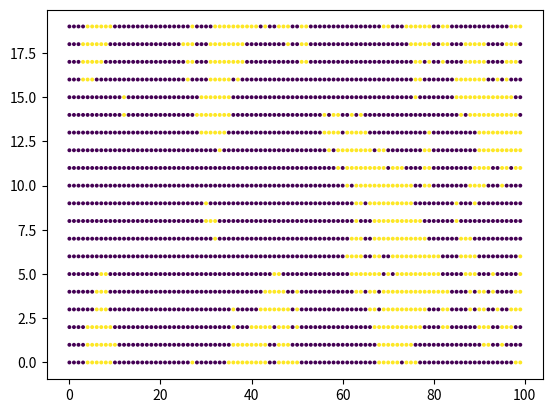

This figure's Python source:
import numpy as np
import matplotlib.pyplot as plt
from random import randint, random
#==============================================================

N=20
steps = 100
N_T=100

def initial_state(start='Low'):
    if start=='High':
        state=np.zeros(N)
        for i in range(N):
            state[i]=2*randint(0,1)-1
    if start=='Low':
        state=np.full(N,1)
    return state

def cal_tol_energy(some_con,J):
    energy = 0
    for i in range(len(some_con)):
        spin = some_con[i]
        neighbor_spin = some_con[(i + 1) % N] + some_con[(i - 1) % N]
        energy += - J * spin * neighbor_spin
    return energy / 2

def cal_tol_magnetization(some_con):
    return np.sum(some_con)

def con_update(some_con, beta, J):
    for i in range(N):
        a=randint(0,N-1)
        spin=some_con[a]

        neighbor_spin=some_con[(a+1)%N]+some_con[(a-1)%N]
        dE=2*J*(spin*neighbor_spin)

        if dE<=0:
            some_con[a] *= - 1
        else:
            if np.exp(-dE*beta)>random():
                some_con[a] *= -1
    return some_con


def collect_spin_data(some_con,beta,J):
    spin_record=[]
    for i in range(steps):
        spin_record.append(np.array(some_con))
        some_con=con_update(some_con,beta,J)
    spin_record=np.transpose(spin_record)
    return spin_record

def get_lattice_plot(spin_data):
    x=np.arange(steps)
    y=np.arange(N)
    X,Y=np.meshgrid(x,y)
    colors=np.zeros(N*steps)
    for i in range(N):
        for j in range(steps):
            if spin_data[i][j]==1:
                colors[i*steps+j]=0
            elif spin_data[i][j]==-1:
                colors[i*steps+j]=1
    plt.scatter(X,Y,c=colors,s=13,marker='.')
    plt.show()

con = initial_state('Low')
data1 = collect_spin_data(con, 1, 1)
get_lattice_plot(data1)

# T=np.linspace(0.01,20,N_T)
# E,M,C,X = np.zeros(N_T), np.zeros(N_T), np.zeros(N_T), np.zeros(N_T) 
# n_1, n_2 = (1.0)/(steps*N), (1.0)/(steps*steps*N)

# for i in range(N_T):
#     E_tol = M_tol = E_tol_2 = M_tol_2 = 0
#     con = initial_state('Low')
#     T_i = 1.0 / T[i]
#     T_i2 = T_i * T_i

#     for j in range(steps): 
#         con_update(con, T_i, 1)
#         en = cal_tol_energy(con, 1) 
#         ma= cal_tol_magnetization(con) 

#         M_tol = M_tol + ma
#         E_tol = E_tol + en
#         M_tol_2 = M_tol_2 + ma**2
#         E_tol_2 = E_tol_2 + en**2

#     E[i] = n_1*E_tol #Energy
#     M[i] = n_1*M_tol #Magnetization
#     C[i] = (n_1*E_tol_2 - n_2*E_tol*E_tol)*T_i2 #Specific Heat
#     X[i] = (n_1*M_tol_2 - n_2*M_tol*M_tol)*T_i #Susceptibility


    
# plt.scatter(T, M,s=50, marker = 'o', color = 'r')
# plt.show()

# T_ch = 5
# M_single_spin = []
# con = initial_state('Low')
# for i in range(steps):
#     M_single_spin.append(cal_tol_magnetization(con) / N)
#     con_update(con, 1 / T_ch, 1)

# plt.plot(np.arange(steps), M_single_spin)
# plt.show()